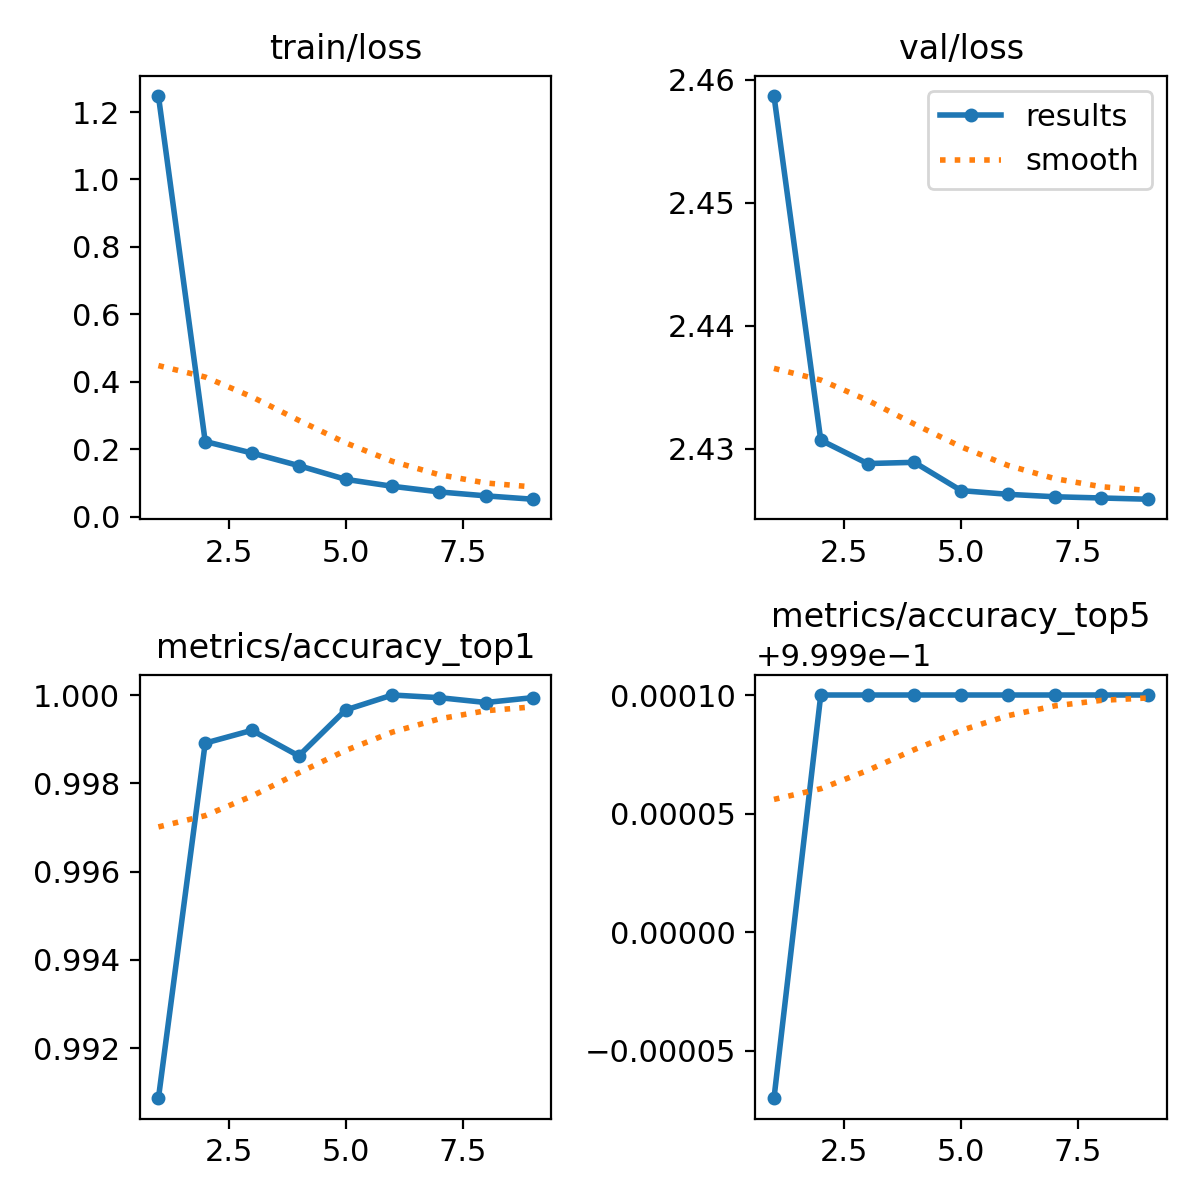

The file beside this chart, header and first rows:
epoch, train/loss, metrics/accuracy_top1, metrics/accuracy_top5, val/loss, lr/pg0, lr/pg1, lr/pg2
1, 1.248, 0.9909, 0.9998, 2.459, 0.003549, 0.003549, 0.003549
2, 0.2228, 0.9989, 1, 2.431, 0.006397, 0.006397, 0.006397
3, 0.1885, 0.9992, 1, 2.429, 0.008024, 0.008024, 0.008024
4, 0.1512, 0.9986, 1, 2.429, 0.007036, 0.007036, 0.007036
5, 0.1106, 0.9997, 1, 2.427, 0.006048, 0.006048, 0.006048
6, 0.08991, 1, 1, 2.426, 0.00506, 0.00506, 0.00506
7, 0.07322, 0.9999, 1, 2.426, 0.004072, 0.004072, 0.004072
8, 0.06155, 0.9998, 1, 2.426, 0.003084, 0.003084, 0.003084
9, 0.05157, 0.9999, 1, 2.426, 0.002096, 0.002096, 0.002096
